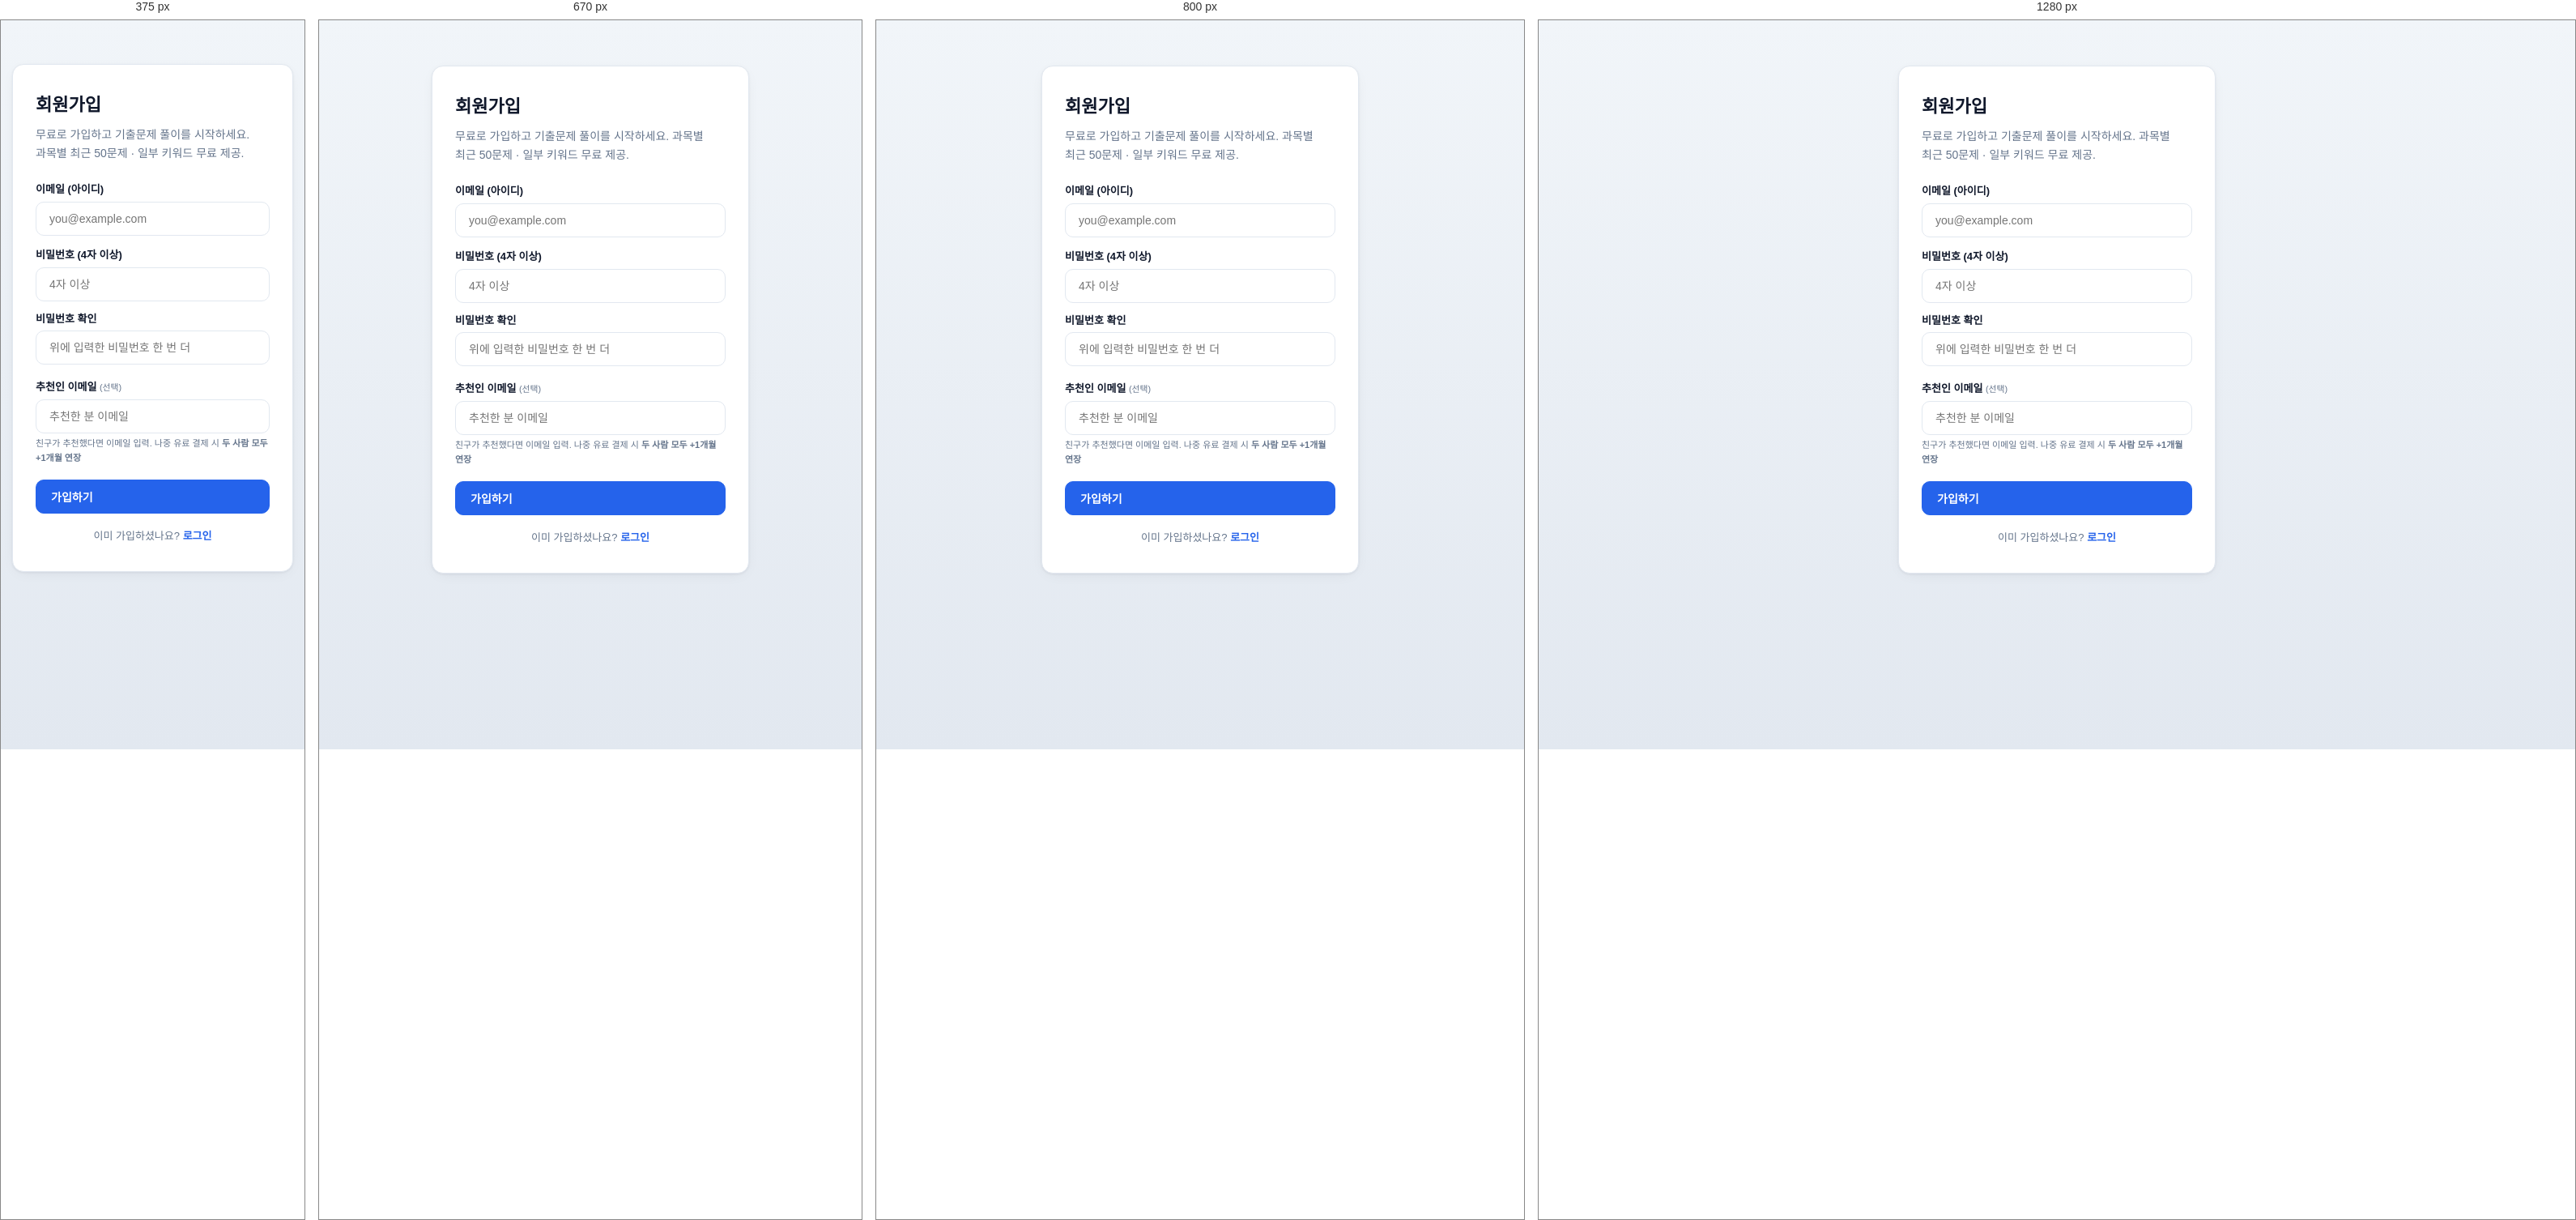
Rendered at 375 px, 670 px, 800 px and 1280 px, left to right.

<!-- file: signup.html -->
<!DOCTYPE html>
<html lang="ko">
<head>
<meta charset="UTF-8">
<title>회원가입 · 공인노무사</title>
<meta name="viewport" content="width=device-width,initial-scale=1">
<meta name="robots" content="noindex, nofollow">
<link rel="stylesheet" href="css/style.css">
</head>
<body>
<script src="data/problems.js"></script>
<script src="js/common.js"></script>
<script>CPLA.renderHeader('');</script>
<main class="container" style="max-width:440px">
 <div class="card" style="margin-top:40px;padding:32px 28px">
 <h1 style="font-size:22px;margin:0 0 8px">회원가입</h1>
 <p class="desc" style="margin:0 0 24px">무료로 가입하고 기출문제 풀이를 시작하세요. 과목별 최근 50문제 · 일부 키워드 무료 제공.</p>
 <form id="signup-form">
 <div style="margin-bottom:14px">
 <label style="font-weight:600;font-size:13px;display:block;margin-bottom:4px">이메일 (아이디)</label>
 <input type="email" name="email" required class="search" style="width:100%" placeholder="you@example.com">
 </div>
 <div style="margin-bottom:12px">
 <label style="font-weight:600;font-size:13px;display:block;margin-bottom:4px">비밀번호 (4자 이상)</label>
 <input type="password" name="password" required minlength="4" class="search" style="width:100%" placeholder="4자 이상">
 </div>
 <div style="margin-bottom:18px">
 <label style="font-weight:600;font-size:13px;display:block;margin-bottom:4px">비밀번호 확인</label>
 <input type="password" name="password2" required minlength="4" class="search" style="width:100%" placeholder="위에 입력한 비밀번호 한 번 더">
 </div>
 <div style="margin-bottom:18px">
 <label style="font-weight:600;font-size:13px;display:block;margin-bottom:4px">추천인 이메일 <small style="color:var(--muted);font-weight:400">(선택)</small></label>
 <input type="email" name="referrer_email" class="search" style="width:100%" placeholder="추천한 분 이메일">
 <small style="display:block;color:var(--muted);font-size:11px;margin-top:4px">친구가 추천했다면 이메일 입력. 나중 유료 결제 시 <b>두 사람 모두 +1개월 연장</b></small>
 </div>
 <div id="err" style="display:none;color:var(--danger);font-size:13px;margin-bottom:12px;padding:10px;background:var(--danger-soft);border-radius:8px"></div>
 <button type="submit" class="btn primary" style="width:100%">가입하기</button>
 </form>
 <p style="margin:18px 0 0;text-align:center;font-size:13px;color:var(--muted)">이미 가입하셨나요? <a href="login.html" style="color:var(--primary);font-weight:600">로그인</a>
 </p>
 </div>
</main>
<script>document.getElementById('signup-form').onsubmit = async (e) => {
 e.preventDefault();
 const f = e.target;
 const err = document.getElementById('err');
 err.style.display = 'none';
 // 비밀번호 일치 확인
 if (f.password.value !== f.password2.value) {
 err.textContent = '비밀번호가 일치하지 않습니다. 다시 확인해주세요.';
 err.style.display = 'block';
 f.password2.focus();
 return;
 }
 if (f.password.value.length < 4) {
 err.textContent = '비밀번호는 최소 4자 이상이어야 합니다.';
 err.style.display = 'block';
 return;
 }
 try {
 const r = await fetch('/api/signup', {
 method:'POST', headers:{'Content-Type':'application/json'},
 credentials: 'same-origin',
 body: JSON.stringify({ email: f.email.value, password: f.password.value, referrer_email: (f.referrer_email && f.referrer_email.value) || '' })
 });
 const j = await r.json();
 if (!r.ok) { err.textContent = j.error || '가입 실패'; err.style.display = 'block'; return; }
 // 서버가 세션 쿠키를 설정했는지 확인 (자동 로그인)
 const check = await fetch('/api/me', { credentials:'same-origin' }).then(r =>r.json()).catch(()=>({user:null}));
 if (check.user) {
 alert(' 가입 완료! 바로 로그인되었습니다.');
 }
 location.href = 'index.html';
 } catch (ex) { err.textContent = '네트워크 오류'; err.style.display = 'block'; }
};
</script>
<script>CPLA.renderFooter();</script>
</body>
</html>


/* @media block from style.css */
@media(max-width:900px){
  .grid.cols-3,.grid.cols-4{grid-template-columns:repeat(2,1fr)}
}

/* @media block from style.css */
@media(max-width:600px){
  .grid.cols-2,.grid.cols-3,.grid.cols-4{grid-template-columns:1fr}
  .hero{padding:32px 24px}.hero h1{font-size:24px}
}

/* @media block from style.css */
@media(max-width:900px){
  .exam-layout{grid-template-columns:1fr}
  /* 모바일: 사이드바는 문제 아래로 배치(메인 먼저) */
  .exam-sidebar{
    position:static !important;top:auto !important;padding:12px !important;
    order:2;
  }
  .exam-main{order:1}
  /* 모바일: 기본적으로 문제번호 grid는 접힘 */
  .exam-sidebar h4{cursor:pointer;user-select:none;margin-bottom:6px !important;
    display:flex;align-items:center;justify-content:space-between}
  .exam-sidebar h4::after{content:"▼";font-size:11px;color:var(--muted)}
  .exam-sidebar.qgrid-open h4::after{content:"▲"}
  .q-grid{max-height:0;overflow:hidden;padding:0;transition:max-height .2s ease;border:0}
  .exam-sidebar.qgrid-open .q-grid{
    max-height:260px;overflow-y:auto;padding:6px;
    border:1px solid var(--border);border-radius:8px;background:var(--panel-2);
  }
}

/* @media block from style.css */
@media(max-width:600px){.site-header .inner{flex-wrap:wrap;gap:10px;padding:10px 14px}
  .nav{order:3;width:100%}.nav a{padding:8px 10px;font-size:13px}}

/* @media block from style.css */
@media(max-width:600px){
  .modal.exam-result .result-header{flex-direction:column;text-align:center}
  .modal.exam-result .exam-result-actions{flex-direction:column}
  .modal.exam-result .exam-result-actions .btn{width:100%;text-align:center}
}

/* @media block from style.css */
@media(max-width:640px){.lp-coverage{grid-template-columns:1fr;text-align:center}.lp-bars{text-align:left}}

/* @media block from style.css */
@media(max-width:640px){.sk-row{grid-template-columns:24px 1fr 60px 30px;gap:6px;font-size:12px}}

/* @media block from style.css */
@media(max-width:600px) {
  .container {
    padding: 14px 14px 44px;
  }

  .hero {
    padding: 22px 18px;
    margin-bottom: 14px;
  }

  .hero h1 {
    font-size: 22px;
  }

  .hero p {
    font-size: 13px;
  }
}

/* @media block from style.css */
@media (max-width: 640px) {
    .hero { padding: 16px 16px 16px !important; border-radius: 12px !important; }
    .hero h1 { font-size: 18px !important; }
    .hero p { font-size: 12.5px !important; }
}

/* @media block from style.css */
@media(max-width:700px){
 .nav{flex-wrap:nowrap!important;gap:0!important;overflow-x:auto;scrollbar-width:none}
 .nav::-webkit-scrollbar{display:none}
 .nav a{white-space:nowrap;flex:0 0 auto;padding:8px 8px!important;font-size:13px!important}
 .nav a .l{display:none}.nav a .s{display:inline}
}

/* @media block from style.css */
@media(min-width:701px){.nav{flex-wrap:nowrap}.nav a{white-space:nowrap}}